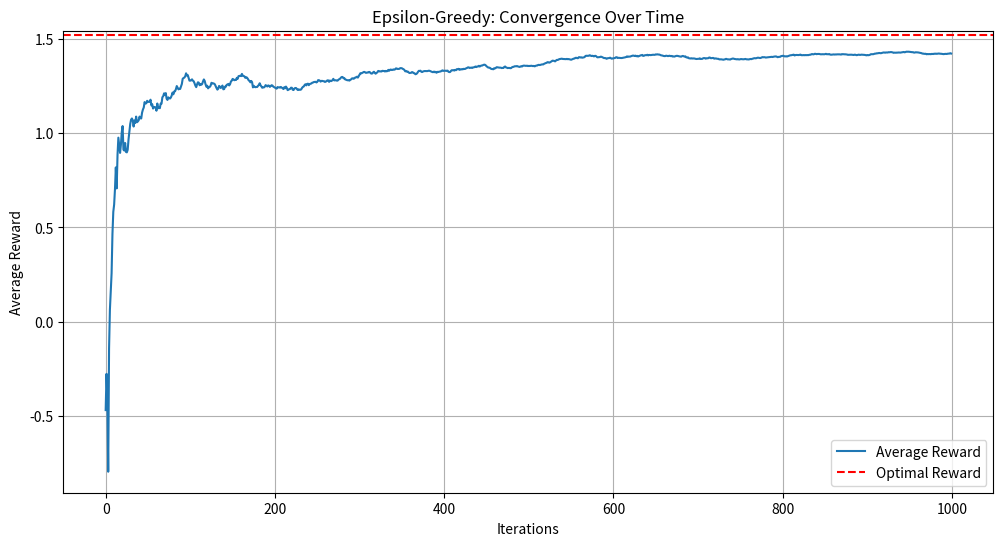
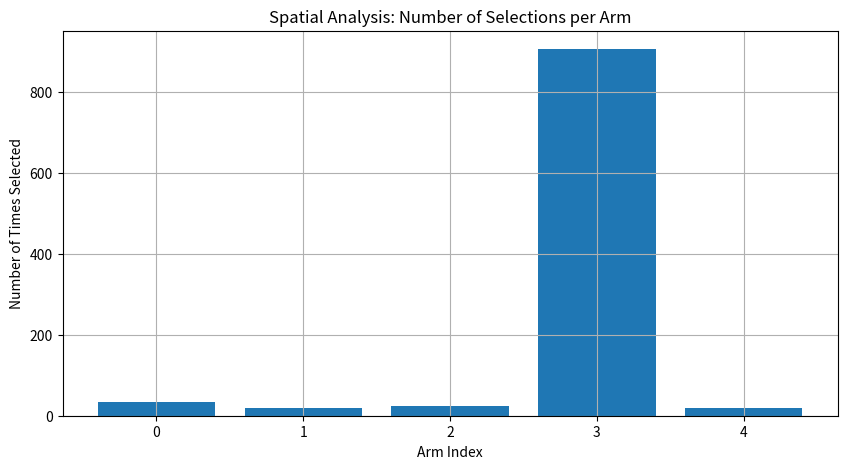
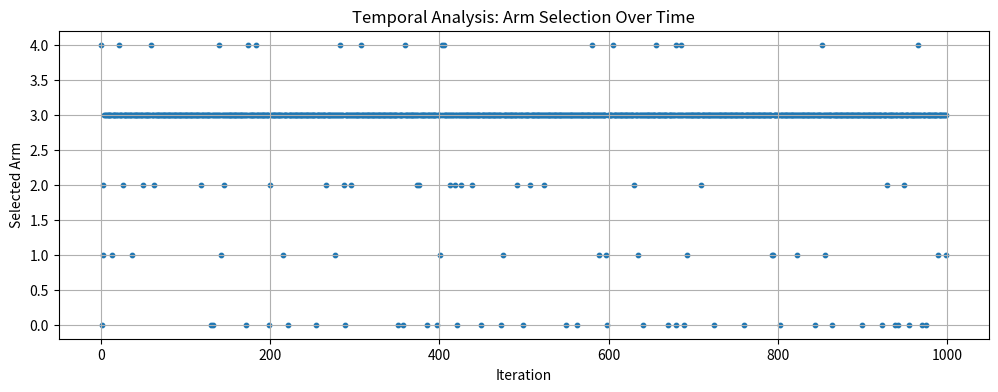

These figures' Python source, in order:
# Epsilon-Greedy Algorithm for Multi-Armed Bandit Problem

import numpy as np
import matplotlib.pyplot as plt

# 1. Set up the problem
np.random.seed(42)

num_arms = 5
true_means = np.random.normal(0, 1, num_arms)  # True mean rewards
num_iterations = 1000

epsilon = 0.1  # Exploration probability

estimated_means = np.zeros(num_arms)  # Initial estimated rewards
arm_counts = np.zeros(num_arms)        # Times each arm has been selected

rewards = []
selected_arms = []

# 2. Run Epsilon-Greedy Algorithm
for t in range(1, num_iterations + 1):
    if np.random.rand() < epsilon:
        arm = np.random.randint(num_arms)  # Explore
    else:
        arm = np.argmax(estimated_means)   # Exploit

    reward = np.random.normal(true_means[arm], 1)  # Simulated reward

    arm_counts[arm] += 1
    # Update estimated mean using incremental formula
    estimated_means[arm] += (reward - estimated_means[arm]) / arm_counts[arm]

    rewards.append(reward)
    selected_arms.append(arm)

# 3. Plot the accumulated rewards and convergence
cumulative_rewards = np.cumsum(rewards)
average_rewards = cumulative_rewards / (np.arange(num_iterations) + 1)

plt.figure(figsize=(12, 6))
plt.plot(average_rewards, label='Average Reward')
plt.axhline(np.max(true_means), color='r', linestyle='--', label='Optimal Reward')
plt.title('Epsilon-Greedy: Convergence Over Time')
plt.xlabel('Iterations')
plt.ylabel('Average Reward')
plt.legend()
plt.grid(True)
plt.show()

# 4. Spatial and Temporal Analysis

# Spatial: Number of times each arm was selected
plt.figure(figsize=(10, 5))
plt.bar(range(num_arms), arm_counts)
plt.title('Spatial Analysis: Number of Selections per Arm')
plt.xlabel('Arm Index')
plt.ylabel('Number of Times Selected')
plt.grid(True)
plt.show()

# Temporal: Choices over time
plt.figure(figsize=(12, 4))
plt.scatter(range(num_iterations), selected_arms, s=10)
plt.title('Temporal Analysis: Arm Selection Over Time')
plt.xlabel('Iteration')
plt.ylabel('Selected Arm')
plt.grid(True)
plt.show()
